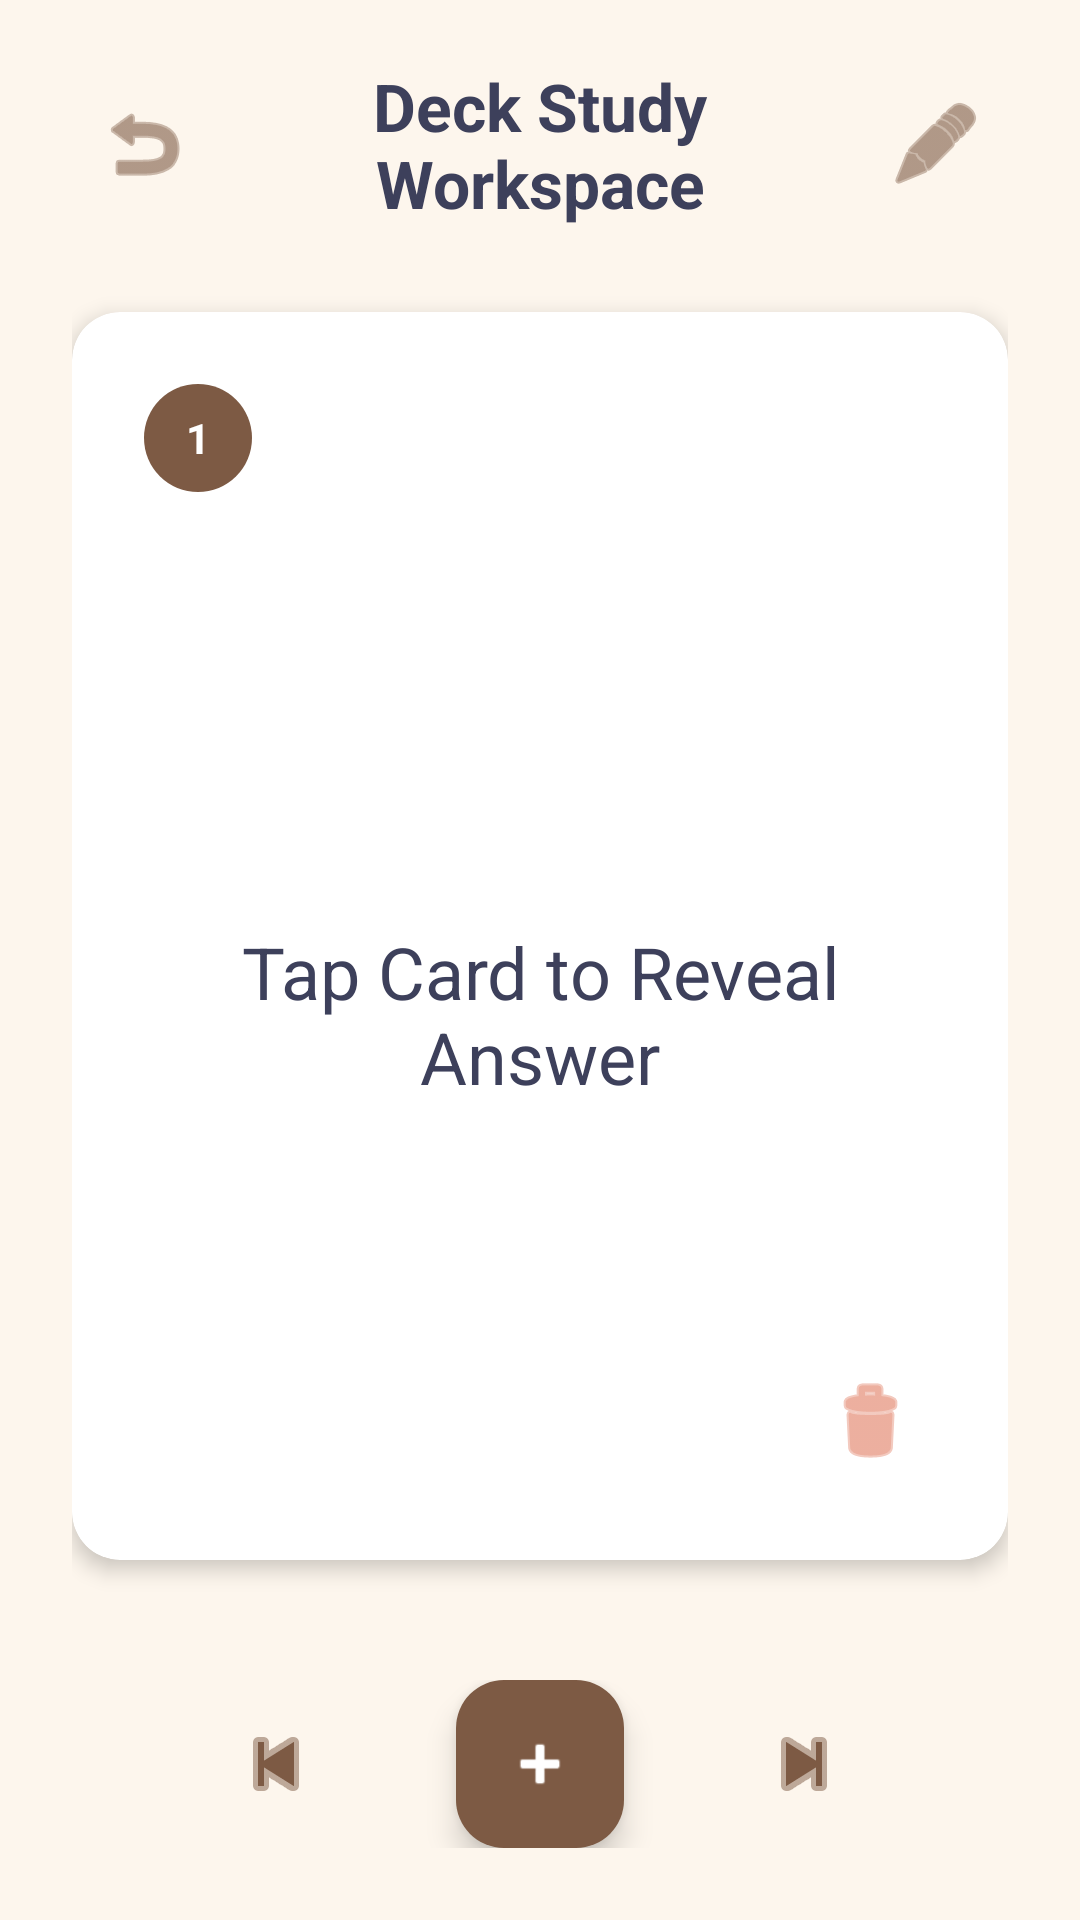

This screen was rendered from an Android layout file. Write that file and the resources it references.
<!-- AndroidManifest.xml: application theme Theme.ProjectStudyBuddy1 -->
<!-- res/layout/activity_flashcard_study.xml -->
<?xml version="1.0" encoding="utf-8"?>
<androidx.constraintlayout.widget.ConstraintLayout xmlns:android="http://schemas.android.com/apk/res/android"
    xmlns:app="http://schemas.android.com/apk/res-auto"
    xmlns:tools="http://schemas.android.com/tools"
    android:layout_width="match_parent"
    android:layout_height="match_parent"
    android:background="@color/bg_cream"
    android:padding="24dp">

    <ImageButton
        android:id="@+id/btnFlashcardBack"
        android:layout_width="48dp"
        android:layout_height="48dp"
        android:background="?android:attr/selectableItemBackgroundBorderless"
        android:src="@android:drawable/ic_menu_revert"
        app:tint="@color/accent_brown"
        app:layout_constraintTop_toTopOf="parent"
        app:layout_constraintStart_toStartOf="parent"
        android:contentDescription="@string/desc_go_back" />

    <TextView
        android:id="@+id/tvDeckNameHeader"
        android:layout_width="0dp"
        android:layout_height="wrap_content"
        android:layout_marginStart="16dp"
        android:layout_marginEnd="16dp"
        android:gravity="center"
        android:text="@string/deck_study_workspace"
        android:textColor="@color/text_dark"
        android:textSize="22sp"
        android:textStyle="bold"
        app:layout_constraintTop_toTopOf="@id/btnFlashcardBack"
        app:layout_constraintBottom_toBottomOf="@id/btnFlashcardBack"
        app:layout_constraintStart_toEndOf="@id/btnFlashcardBack"
        app:layout_constraintEnd_toStartOf="@id/btnEditFlashcard" />

    <EditText
        android:id="@+id/etDeckNameEdit"
        android:layout_width="0dp"
        android:layout_height="wrap_content"
        android:layout_marginStart="16dp"
        android:layout_marginEnd="16dp"
        android:gravity="center"
        android:hint="Deck Title"
        android:textColor="@color/text_dark"
        android:textSize="20sp"
        android:textStyle="bold"
        android:background="@android:drawable/edit_text"
        android:padding="6dp"
        android:inputType="text"
        android:visibility="gone"
        android:importantForAutofill="no"
        app:layout_constraintTop_toTopOf="@id/btnFlashcardBack"
        app:layout_constraintBottom_toBottomOf="@id/btnFlashcardBack"
        app:layout_constraintStart_toEndOf="@id/btnFlashcardBack"
        app:layout_constraintEnd_toStartOf="@id/btnEditFlashcard"
        tools:ignore="HardcodedText"
        tools:visibility="visible" />

    <ImageButton
        android:id="@+id/btnEditFlashcard"
        android:layout_width="48dp"
        android:layout_height="48dp"
        android:background="?android:attr/selectableItemBackgroundBorderless"
        android:src="@android:drawable/ic_menu_edit"
        app:tint="@color/accent_brown"
        app:layout_constraintTop_toTopOf="parent"
        app:layout_constraintEnd_toEndOf="parent"
        android:contentDescription="@string/desc_toggle_edit" />

    <androidx.cardview.widget.CardView
        android:id="@+id/cvFlashcardSurface"
        android:layout_width="0dp"
        android:layout_height="0dp"
        android:layout_marginTop="32dp"
        android:layout_marginBottom="40dp"
        app:cardBackgroundColor="@android:color/white"
        app:cardCornerRadius="16dp"
        app:cardElevation="4dp"
        app:layout_constraintTop_toBottomOf="@id/btnFlashcardBack"
        app:layout_constraintBottom_toTopOf="@id/llNavigationControls"
        app:layout_constraintStart_toStartOf="parent"
        app:layout_constraintEnd_toEndOf="parent">

        <androidx.constraintlayout.widget.ConstraintLayout
            android:layout_width="match_parent"
            android:layout_height="match_parent"
            android:padding="24dp">

            <TextView
                android:id="@+id/tvCardIndexBadge"
                android:layout_width="36dp"
                android:layout_height="36dp"
                android:background="@drawable/circle_badge"
                android:gravity="center"
                android:text="@string/default_card_index"
                android:textColor="@android:color/white"
                android:textSize="14sp"
                android:textStyle="bold"
                app:layout_constraintTop_toTopOf="parent"
                app:layout_constraintStart_toStartOf="parent" />

            <TextView
                android:id="@+id/tvFlashcardDisplayContent"
                android:layout_width="0dp"
                android:layout_height="0dp"
                android:layout_marginTop="16dp"
                android:gravity="center"
                android:text="@string/tap_to_reveal_answer"
                android:textColor="@color/text_dark"
                android:textSize="24sp"
                app:layout_constraintTop_toBottomOf="@id/tvCardIndexBadge"
                app:layout_constraintBottom_toBottomOf="parent"
                app:layout_constraintStart_toStartOf="parent"
                app:layout_constraintEnd_toEndOf="parent" />

            <LinearLayout
                android:id="@+id/llEditorWorkspacePanel"
                android:layout_width="0dp"
                android:layout_height="0dp"
                android:layout_marginTop="16dp"
                android:orientation="vertical"
                android:gravity="center"
                android:visibility="gone"
                app:layout_constraintTop_toBottomOf="@id/tvCardIndexBadge"
                app:layout_constraintBottom_toBottomOf="parent"
                app:layout_constraintStart_toStartOf="parent"
                app:layout_constraintEnd_toEndOf="parent">

                <EditText
                    android:id="@+id/etEditQuestion"
                    android:layout_width="match_parent"
                    android:layout_height="wrap_content"
                    android:hint="@string/hint_type_question"
                    android:background="@android:drawable/edit_text"
                    android:padding="12dp"
                    android:gravity="center"
                    android:textColor="@color/text_dark"
                    android:textSize="18sp"
                    android:inputType="textMultiLine"
                    android:importantForAutofill="no" />

                <View
                    android:layout_width="match_parent"
                    android:layout_height="2dp"
                    android:layout_marginTop="16dp"
                    android:layout_marginBottom="16dp"
                    android:background="@color/bg_cream" />

                <EditText
                    android:id="@+id/etEditAnswer"
                    android:layout_width="match_parent"
                    android:layout_height="wrap_content"
                    android:hint="@string/hint_type_answer"
                    android:background="@android:drawable/edit_text"
                    android:padding="12dp"
                    android:gravity="center"
                    android:textColor="@color/text_dark"
                    android:textSize="18sp"
                    android:inputType="textMultiLine"
                    android:importantForAutofill="no" />
            </LinearLayout>

            <ImageButton
                android:id="@+id/btnDeleteFlashcard"
                android:layout_width="44dp"
                android:layout_height="44dp"
                android:background="?android:attr/selectableItemBackgroundBorderless"
                android:src="@android:drawable/ic_menu_delete"
                app:tint="#E07A5F"
                app:layout_constraintBottom_toBottomOf="parent"
                app:layout_constraintEnd_toEndOf="parent"
                android:contentDescription="@string/desc_delete_card" />

        </androidx.constraintlayout.widget.ConstraintLayout>
    </androidx.cardview.widget.CardView>

    <LinearLayout
        android:id="@+id/llNavigationControls"
        android:layout_width="wrap_content"
        android:layout_height="wrap_content"
        android:orientation="horizontal"
        android:gravity="center"
        app:layout_constraintBottom_toBottomOf="parent"
        app:layout_constraintStart_toStartOf="parent"
        app:layout_constraintEnd_toEndOf="parent">

        <ImageButton
            android:id="@+id/btnPreviousCard"
            android:layout_width="56dp"
            android:layout_height="56dp"
            android:layout_marginEnd="32dp"
            android:background="?android:attr/selectableItemBackgroundBorderless"
            android:src="@android:drawable/ic_media_previous"
            app:tint="@color/accent_brown"
            android:contentDescription="@string/desc_previous_card" />

        <com.google.android.material.floatingactionbutton.FloatingActionButton
            android:id="@+id/fabAddNewFlashcard"
            android:layout_width="wrap_content"
            android:layout_height="wrap_content"
            android:src="@android:drawable/ic_input_add"
            android:backgroundTint="@color/accent_brown"
            app:tint="@android:color/white"
            app:fabSize="mini"
            android:contentDescription="@string/desc_add_new_card" />

        <ImageButton
            android:id="@+id/btnNextCard"
            android:layout_width="56dp"
            android:layout_height="56dp"
            android:layout_marginStart="32dp"
            android:background="?android:attr/selectableItemBackgroundBorderless"
            android:src="@android:drawable/ic_media_next"
            app:tint="@color/accent_brown"
            android:contentDescription="@string/desc_next_card" />
    </LinearLayout>

</androidx.constraintlayout.widget.ConstraintLayout>
<!-- resources referenced by this layout -->
<resources>
  <color name="accent_brown">#7D5A44</color>
  <color name="bg_cream">#FDF6ED</color>
  <color name="text_dark">#3D405B</color>
  <!-- drawable circle_badge (drawable) -->
  <?xml version="1.0" encoding="utf-8"?>
  <shape xmlns:android="http://schemas.android.com/apk/res/android"
      android:shape="oval">
      <solid android:color="@color/accent_brown" />
      <size android:width="36dp" android:height="36dp" />
  </shape>
  <string name="deck_study_workspace">Deck Study Workspace</string>
  <string name="default_card_index">1</string>
  <string name="desc_add_new_card">Add New Card</string>
  <string name="desc_delete_card">Delete Card</string>
  <string name="desc_go_back">Go Back</string>
  <string name="desc_next_card">Next Card</string>
  <string name="desc_previous_card">Previous Card</string>
  <string name="desc_toggle_edit">Toggle Edit</string>
  <string name="hint_type_answer">Type Answer here…</string>
  <string name="hint_type_question">Type Question here…</string>
  <string name="tap_to_reveal_answer">Tap Card to Reveal Answer</string>
  <style name="Theme.ProjectStudyBuddy1" parent="Theme.Material3.DayNight.NoActionBar">
          <item name="colorPrimary">@color/accent_brown</item>
          <item name="colorPrimaryDark">@color/accent_brown</item>
          <item name="colorAccent">@color/accent_orange</item>
  
          <item name="android:windowBackground">@color/bg_cream</item>
          <item name="android:colorBackground">@color/bg_cream</item>
  
          <item name="android:statusBarColor">@color/bg_cream</item>
          <item name="android:windowLightStatusBar">true</item>
  
          <item name="colorSurface">@color/card_white</item>
          <item name="colorOnSurface">@color/text_dark</item>
      </style>
  <color name="accent_orange">#E07A5F</color>
  <color name="card_white">#FFFFFF</color>
</resources>
